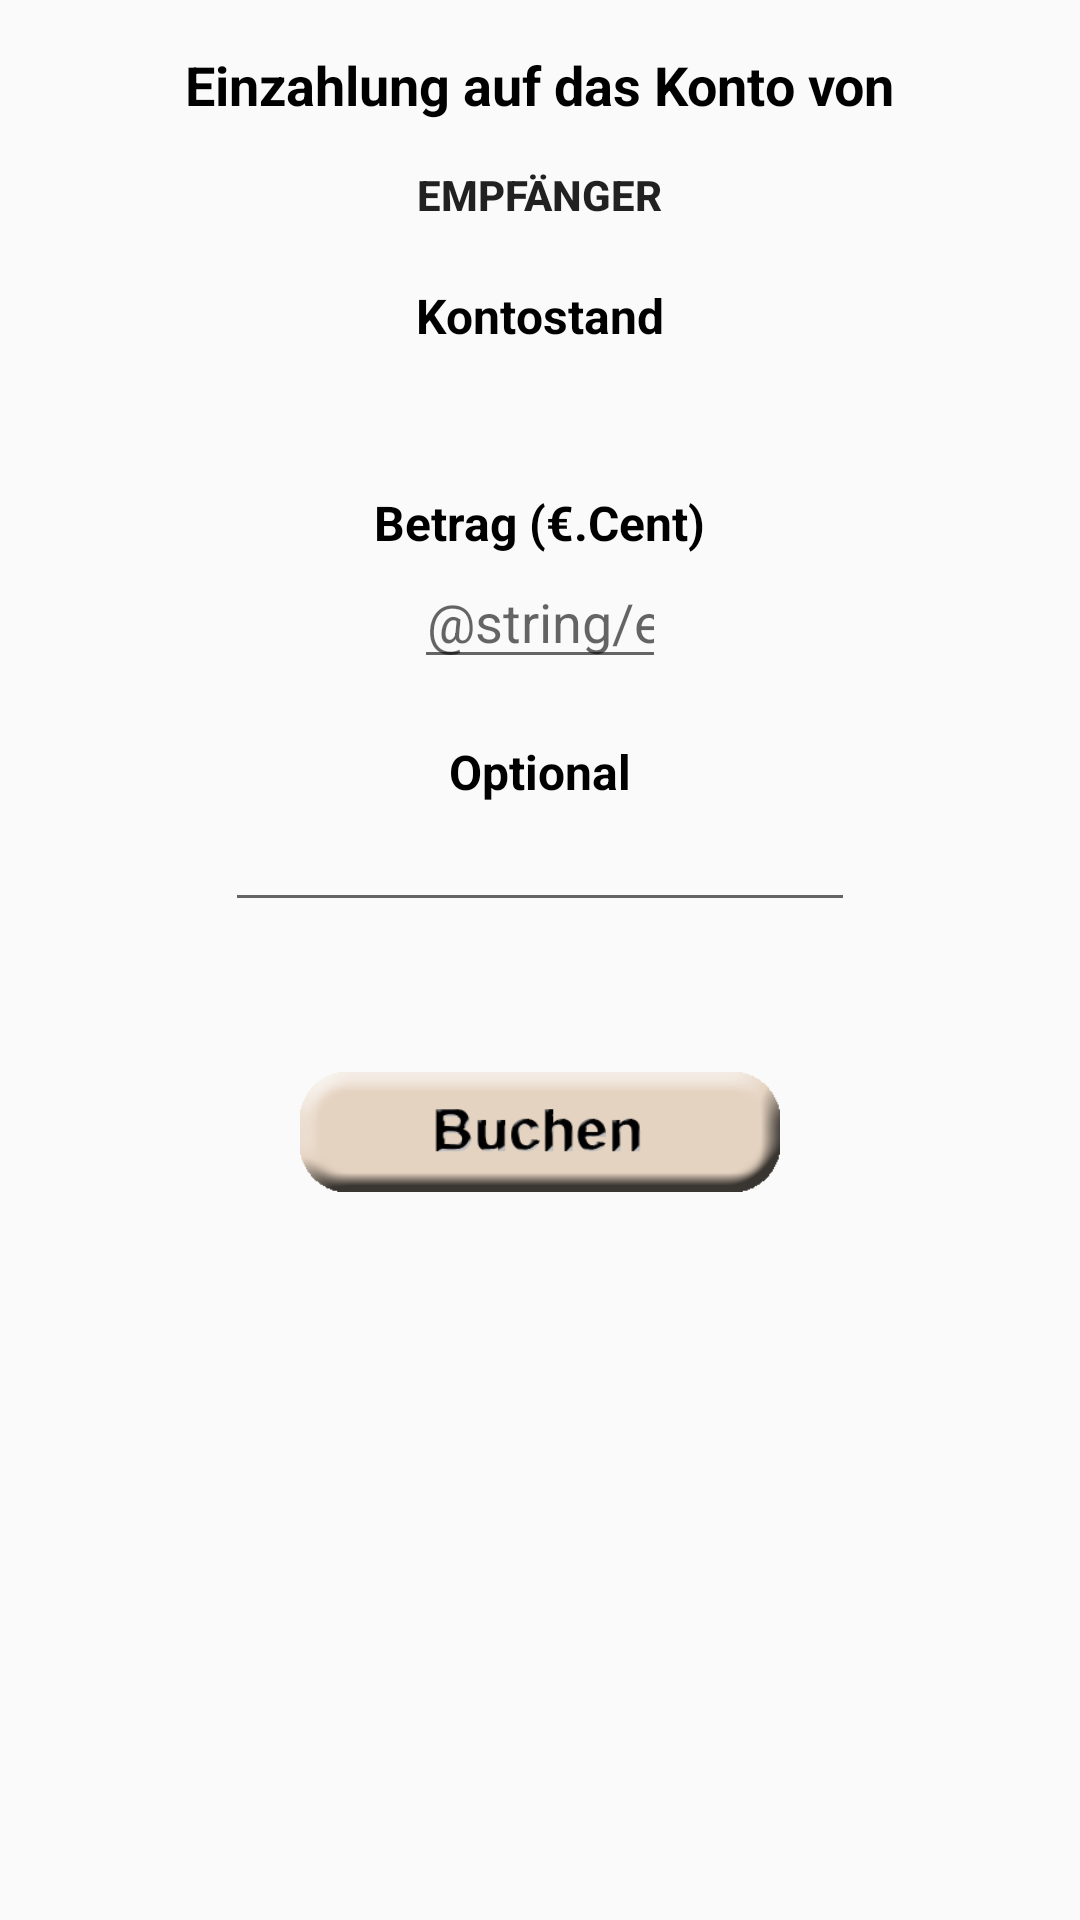

Reconstruct the res/layout file that produces this screen, plus the resources it refers to.
<!-- AndroidManifest.xml: application theme AppTheme -->
<!-- res/layout/activity_buchen.xml -->
<?xml version="1.0" encoding="utf-8"?>
<RelativeLayout xmlns:android="http://schemas.android.com/apk/res/android"
                xmlns:tools="http://schemas.android.com/tools"
                android:id="@+id/activity_einzahlen"
                android:layout_width="match_parent"
                android:layout_height="match_parent"
                android:background="@mipmap/background"
                android:paddingBottom="@dimen/activity_vertical_margin"
                android:paddingLeft="@dimen/activity_horizontal_margin"
                android:paddingRight="@dimen/activity_horizontal_margin"
                android:paddingTop="@dimen/activity_vertical_margin"
                tools:context="de.cokuss.chhe.pinmoney.BuchenActivity">

    <TextView
        android:id="@+id/textView"
        android:layout_width="wrap_content"
        android:layout_height="wrap_content"
        android:layout_centerHorizontal="true"
        android:textSize="18sp"
        android:textStyle="bold"
        android:textColor="#000000"
        android:text="@string/einzahlung_auf" />

    <TextView
        android:id="@+id/empfaenger"
        android:layout_width="wrap_content"
        android:layout_height="wrap_content"
        android:layout_below="@+id/textView"
        android:layout_centerHorizontal="true"
        android:layout_marginTop="15dp"
        android:text="@string/empfaenger"
        android:textAppearance="@style/TextAppearance.AppCompat.Button"
        android:textStyle="normal|bold" />

    <RelativeLayout
        android:id="@+id/stand"
        android:layout_width="wrap_content"
        android:layout_height="wrap_content"
        android:layout_below="@+id/empfaenger"
        android:layout_centerHorizontal="true"
        android:layout_marginTop="10dp">

        <TextView
            android:id="@+id/kontostandTxt"
            android:layout_width="wrap_content"
            android:layout_height="wrap_content"
            android:layout_centerHorizontal="true"
            android:layout_marginTop="10dp"
            android:textSize="16sp"
            android:textStyle="bold"
            android:textColor="#000000"
            android:text="@string/kontostand" />

        <TextView
            android:id="@+id/kontostand"
            android:layout_width="wrap_content"
            android:layout_height="wrap_content"
            android:layout_marginTop="40dp"
            android:textColor="#000000"
            android:textAlignment="center"
            android:layout_centerHorizontal="true"
            android:ems="5" />

    </RelativeLayout>

    <TextView
        android:id="@+id/betragText"
        android:layout_width="wrap_content"
        android:layout_height="wrap_content"
        android:layout_below="@+id/stand"
        android:layout_centerHorizontal="true"
        android:layout_marginTop="20dp"
        android:textSize="16sp"
        android:textStyle="bold"
        android:textColor="#000000"
        android:labelFor="@+id/betrag"
        android:text="@string/betrag" />

    <EditText
        android:id="@+id/betragBuchen"
        android:layout_width="wrap_content"
        android:layout_height="wrap_content"
        android:layout_below="@+id/betragText"
        android:layout_centerHorizontal="true"
        android:ems="4"
        android:inputType="numberDecimal"
        android:hint="@string/einzahlung_hint"
        android:textAlignment="center" />

    <TextView
        android:id="@+id/vTextBuchen"
        android:layout_width="wrap_content"
        android:layout_height="wrap_content"
        android:layout_marginTop="20dp"
        android:textSize="16sp"
        android:textStyle="bold"
        android:textColor="#000000"
        android:layout_below="@+id/betragBuchen"
        android:layout_centerHorizontal="true"
        android:labelFor="@+id/eTextBuchen"
        android:text="@string/optional" />

    <EditText
        android:id="@+id/eTextBuchen"
        android:layout_width="wrap_content"
        android:layout_height="wrap_content"
        android:layout_marginTop="250dp"
        android:layout_centerHorizontal="true"
        android:ems="10"
        android:inputType="text" />

    <Button
        android:layout_width="160dp"
        android:layout_height="40dp"
        android:background="@drawable/button_booking"
        android:layout_below="@+id/eTextBuchen"
        android:layout_centerHorizontal="true"
        android:layout_marginTop="50dp"
        android:id="@+id/button" />




</RelativeLayout>
<!-- resources referenced by this layout -->
<resources>
  <dimen name="activity_horizontal_margin">16dp</dimen>
  <dimen name="activity_vertical_margin">16dp</dimen>
  <!-- drawable button_booking (drawable) -->
  <?xml version="1.0" encoding="utf-8"?>
  <selector xmlns:android="http://schemas.android.com/apk/res/android">
  
      <item android:drawable="@drawable/button_booking_pressed"
          android:state_pressed="true" />
      <item android:drawable="@drawable/button_booking_normal" />
  
  
  </selector>
  <string name="betrag">Betrag (€.Cent)</string>
  <string name="einzahlung_auf">Einzahlung auf das Konto von</string>
  <string name="empfaenger">Empfänger</string>
  <string name="kontostand">Kontostand</string>
  <string name="optional">Optional</string>
  <style name="AppTheme" parent="Theme.AppCompat.Light.NoActionBar">
          
          <item name="colorPrimary">@color/colorPrimary</item>
          <item name="colorPrimaryDark">@color/colorPrimaryDark</item>
          <item name="colorAccent">@color/colorAccent</item>
      </style>
  <!-- drawable button_booking_pressed: png bitmap (drawable, 32841 bytes) -->
  <!-- drawable button_booking_normal: png bitmap (drawable, 29640 bytes) -->
  <color name="colorPrimary">#e5d3c1</color>
  <color name="colorPrimaryDark">#9f9184</color>
  <color name="colorAccent">#000000</color>
</resources>
